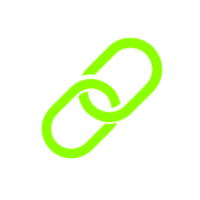
t = 0.00 s
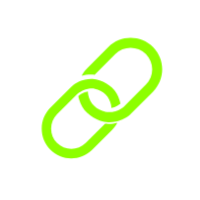
t = 1.11 s
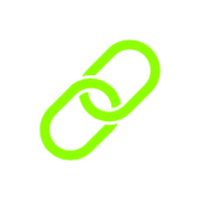
t = 1.25 s
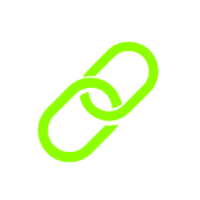
t = 1.39 s
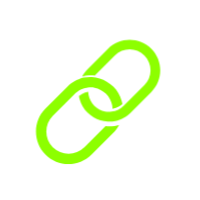
t = 1.54 s
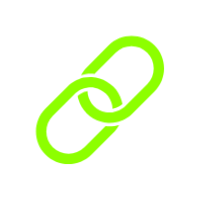
t = 1.81 s

The animated SVG that drew these frames (rendered in a browser with its animation timeline set to each time). Animation: 1 CSS @keyframes rule; one cycle of 2.22 s, repeats indefinitely.

<?xml version="1.0" encoding="utf-8"?>
<svg xml:space="preserve" viewBox="0 0 100 100" y="0" x="0" xmlns="http://www.w3.org/2000/svg" id="Layer_1" version="1.1" style="height: 100%; width: 100%; background: none; shape-rendering: auto;" width="200px" height="200px"><g class="ldl-scale" style="transform-origin: 50% 50%; transform: rotate(0deg) scale(0.8, 0.8);"><g class="ldl-ani"><g class="ldl-layer"><g class="ldl-ani" style="transform: scale(0.91); transform-origin: 50px 50px; animation: 1.11111s linear -0.833333s infinite normal forwards running breath-969435f0-5198-4c84-8f3e-564649771e7f;"><path d="M84.1 15.9c-8-7.9-20.9-7.9-28.8 0L41.7 29.6c-1.5 1.5-2.6 3.1-3.6 4.8.9-.2 1.9-.4 2.8-.6 1.9-.2 3.7-.3 5.6-.1l13.3-13.3c5.4-5.4 14.3-5.4 19.7 0 5.4 5.4 5.4 14.3 0 19.7L66.2 53.4l-.3.3c-.5.5-1.1 1-1.7 1.4-.7.5-1.4.9-2.1 1.3-1.4.7-2.9 1.1-4.4 1.3-.7.1-1.4.1-2.2.1-.7 0-1.4-.1-2.1-.2-2.6-.5-5.2-1.8-7.2-3.8s-3.3-4.6-3.8-7.2c-.1-.7-.2-1.4-.2-2.1-1.5.2-2.9.7-4.2 1.5-.7.4-1.3.9-2 1.4.1.8.3 1.6.6 2.4.9 3.1 2.6 6.1 5.1 8.5s5.4 4.2 8.5 5.1l2.4.6c.8.1 1.7.2 2.5.3 1.7.1 3.5-.1 5.2-.4.9-.2 1.8-.5 2.6-.8.9-.3 1.8-.7 2.6-1.1 1.7-.9 3.4-2.1 4.8-3.6l13.6-13.6c8.1-8 8.1-20.9.2-28.9z" style="fill: rgb(141, 255, 0);"></path></g></g><g class="ldl-layer"><g class="ldl-ani" style="transform: scale(0.91); transform-origin: 50px 50px; animation: 1.11111s linear -1.11111s infinite normal forwards running breath-969435f0-5198-4c84-8f3e-564649771e7f;"><path d="M61.9 65.6c-.9.2-1.9.4-2.8.6-1.9.2-3.7.3-5.6.1L40.2 79.5c-5.4 5.4-14.3 5.4-19.7 0-5.4-5.4-5.4-14.3 0-19.7l13.3-13.3.3-.3c.5-.5 1.1-1 1.7-1.4.7-.5 1.4-.9 2.1-1.3 1.4-.7 2.9-1.1 4.4-1.3.7-.1 1.4-.1 2.2-.1.7 0 1.4.1 2.1.2 2.6.5 5.2 1.8 7.2 3.8s3.3 4.6 3.8 7.2c.1.7.2 1.4.2 2.1 1.5-.2 2.9-.7 4.2-1.5.7-.4 1.3-.9 2-1.4-.1-.8-.3-1.6-.6-2.4-.9-3.1-2.6-6.1-5.1-8.5s-5.4-4.2-8.5-5.1l-2.4-.6c-.8-.1-1.7-.2-2.5-.3-1.7-.1-3.5.1-5.2.4-.9.2-1.8.5-2.6.8-.9.3-1.8.7-2.6 1.1-1.7.9-3.4 2.1-4.8 3.6L15.9 55.3C8 63.2 8 76.1 15.9 84.1s20.8 7.9 28.8 0l13.6-13.6c1.5-1.5 2.7-3.1 3.6-4.9z" style="fill: rgb(141, 255, 0);"></path></g></g><metadata xmlns:d="https://loading.io/stock/">
<d:name>link</d:name>
<d:tags>chain,lock,circle,ring,shackle,url,link,web application</d:tags>
<d:license>by</d:license>
<d:slug>lpzc7a</d:slug>
</metadata></g></g><style id="breath-969435f0-5198-4c84-8f3e-564649771e7f" data-anikit="">@keyframes breath-969435f0-5198-4c84-8f3e-564649771e7f
{
  0% {
    animation-timing-function: cubic-bezier(0.9647,0.2413,-0.0705,0.7911);
    transform: scale(0.9099999999999999);
  }
  51% {
    animation-timing-function: cubic-bezier(0.9226,0.2631,-0.0308,0.7628);
    transform: scale(1.02994);
  }
  100% {
    transform: scale(0.9099999999999999);
  }
}</style><!-- [ldio] generated by https://loading.io/ --></svg>